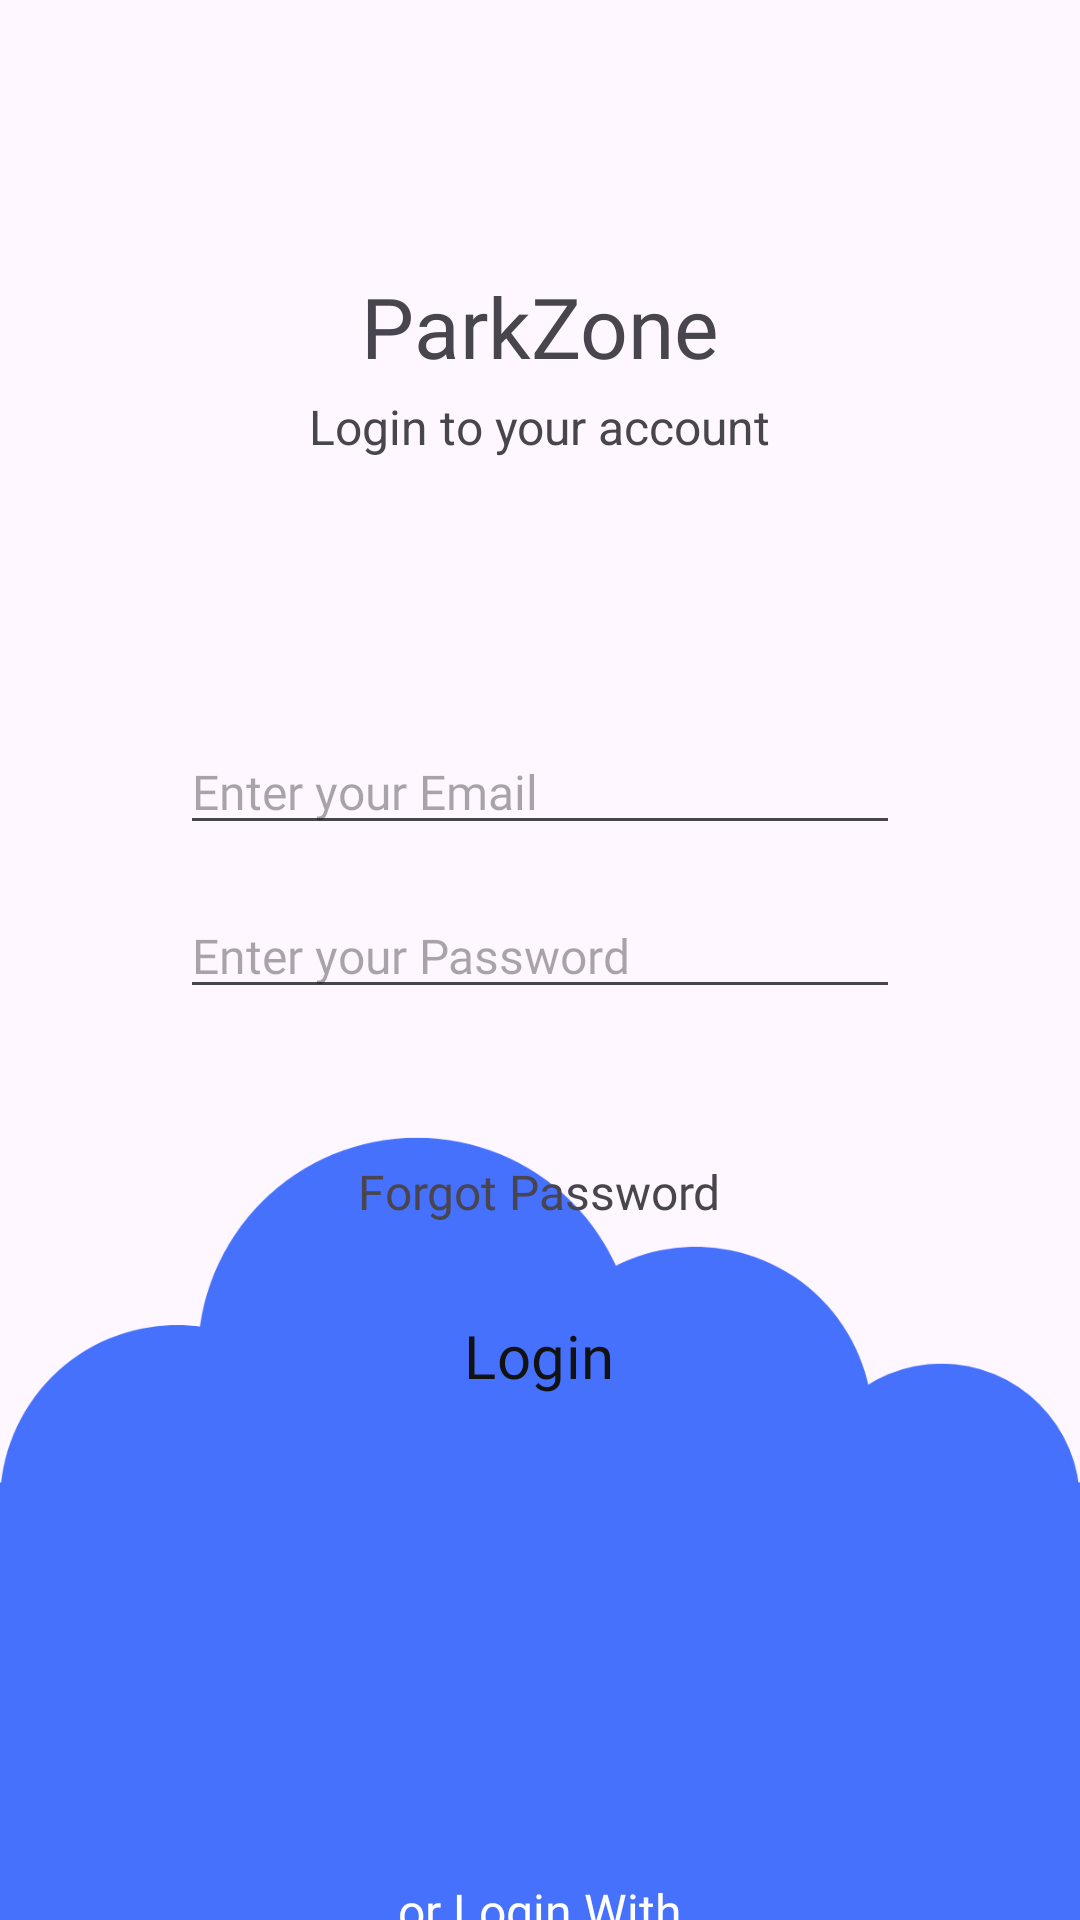

This screen was rendered from an Android layout file. Write that file and the resources it references.
<!-- AndroidManifest.xml: application theme Theme.ParkZone -->
<!-- res/layout/login.xml -->
<?xml version="1.0" encoding="utf-8"?>
<androidx.constraintlayout.widget.ConstraintLayout xmlns:android="http://schemas.android.com/apk/res/android"
    xmlns:app="http://schemas.android.com/apk/res-auto"
    xmlns:tools="http://schemas.android.com/tools"
    android:id="@+id/login"
    android:layout_width="match_parent"
    android:layout_height="match_parent"
    tools:context=".MainActivity"
    >

    <ImageView
        android:layout_width="wrap_content"
        android:layout_height="0dp"
        android:scaleType="centerCrop"
        android:src="@drawable/login_photo"
        app:layout_constraintBottom_toBottomOf="parent"
        app:layout_constraintDimensionRatio="1:1"/>

    <LinearLayout
        android:layout_width="match_parent"
        android:layout_height="match_parent"
        android:gravity="center_horizontal"
        android:orientation="vertical"
        >

       <LinearLayout
           android:layout_width="match_parent"
           android:layout_height="wrap_content"
           android:gravity="center_horizontal"
           android:orientation="vertical"
           android:padding="30dp">

            <TextView
                android:id="@+id/textView"
                android:layout_width="wrap_content"
                android:layout_height="wrap_content"
                android:layout_marginTop="60dp"
                android:fontFamily="@font/inter_bold"
                android:text="@string/app_name"
                android:textSize="28sp" />

            
            <TextView
                android:id="@+id/LoginTitle"
                android:layout_width="wrap_content"
                android:layout_height="wrap_content"
                android:layout_marginTop="4dp"
                android:text="@string/lbl_login_title"
                android:textSize="16sp"/>

           <LinearLayout
               android:layout_width="match_parent"
               android:layout_height="wrap_content"
               android:gravity="center_horizontal"
               android:orientation="vertical"
               android:padding="30dp">

            <EditText
                android:id="@+id/txtEmail"
                android:layout_width="match_parent"
                android:layout_height="wrap_content"
                android:layout_marginTop="60dp"
                android:fontFamily="@font/inter_light"
                android:hint="@string/txt_email_hint"
                android:inputType="text"
                android:textSize="16sp" />

            <EditText
                android:id="@+id/txtPassword"
                android:layout_width="match_parent"
                android:layout_height="wrap_content"
                android:layout_marginTop="16dp"
                android:fontFamily="@font/inter_light"
                android:hint="@string/txt_password_hint"
                android:inputType="textPassword"
                android:textSize="16sp"/>

           </LinearLayout>

            <TextView
                android:id="@+id/tvForgotPassword"
                android:layout_width="wrap_content"
                android:layout_height="wrap_content"
                android:layout_marginTop="20dp"
                android:fontFamily="@font/inter_light"
                android:text="@string/forgot_password"
                android:textSize="16sp"
                />

            <com.google.android.material.button.MaterialButton
                android:id="@+id/btnLogin"
                style="@style/Widget.Material3.Button.OutlinedButton"
                android:layout_width="wrap_content"
                android:layout_height="wrap_content"
                android:layout_marginTop="20dp"
                android:fontFamily="@font/inter_bold"
                android:text="@string/login"
                android:textSize="20sp"
                app:strokeColor="@color/theme_color"
                app:strokeWidth="2dp"
                />
    </LinearLayout>

        <LinearLayout
            android:layout_width="wrap_content"
            android:layout_height="wrap_content"
            android:layout_gravity="center"
            >

            <TextView
                android:id="@+id/login_with"
                android:layout_width="wrap_content"
                android:layout_height="wrap_content"
                android:layout_marginTop="120dp"
                android:fontFamily="@font/inter_bold"
                android:text="@string/login_with"
                android:textColor="@color/white"
                android:textSize="16sp"
                />


        </LinearLayout>

            <LinearLayout
                android:layout_width="match_parent"
                android:layout_height="match_parent"
                android:layout_marginBottom="5dp"
                android:padding="5dp"
                android:gravity="top"
                android:orientation="vertical">

                
                <com.google.android.material.button.MaterialButton
                    android:id="@+id/btnGoogleLogin"
                    style="@style/Widget.Material3.Button.OutlinedButton"
                    android:layout_width="250dp"
                    android:layout_height="56dp"
                    android:layout_gravity="center"
                    android:layout_marginBottom="5dp"
                    android:elevation="2dp"
                    android:fontFamily="@font/inter_bold"
                    android:text="@string/google"
                    android:textSize="16sp"
                    app:backgroundTint="@color/white"
                    app:cornerRadius="28dp"
                    app:icon="@drawable/google"
                    app:iconGravity="textStart"
                    app:iconPadding="12dp"
                    app:iconSize="24dp"
                    app:iconTint="@null"
                    app:strokeWidth="0dp"/>

                
                <com.google.android.material.button.MaterialButton
                    android:id="@+id/btnFacebookLogin"
                    style="@style/Widget.Material3.Button.OutlinedButton"
                    android:layout_width="250dp"
                    android:layout_height="56dp"
                    android:layout_gravity="center"
                    android:elevation="2dp"
                    android:fontFamily="@font/inter_bold"
                    android:text="@string/facebook"
                    android:textSize="16sp"
                    app:backgroundTint="@color/white"
                    app:cornerRadius="28dp"
                    app:icon="@drawable/facebook"
                    app:iconGravity="textStart"
                    app:iconPadding="12dp"
                    app:iconSize="26dp"
                    app:iconTint="@null"
                    app:strokeWidth="0dp"/>

                <LinearLayout
                    android:layout_width="wrap_content"
                    android:layout_height="wrap_content"
                    android:layout_gravity="center"
                    android:gravity="start"
                    >

                    <TextView
                        android:id="@+id/sign"
                        android:layout_width="wrap_content"
                        android:layout_height="wrap_content"
                        android:layout_marginTop="10dp"
                        android:fontFamily="@font/inter_light"
                        android:text="@string/Sign"
                        android:textColor="@color/white"
                        android:textSize="16sp"
                        />
                    <TextView
                        android:id="@+id/txtSignUp"
                        android:layout_width="wrap_content"
                        android:layout_height="wrap_content"
                        android:layout_marginTop="10dp"
                        android:clickable="true"
                        android:focusable="true"
                        android:fontFamily="@font/inter_bold"
                        android:text="@string/Sign_up"
                        android:textColor="@color/white"
                        android:textSize="16sp"
                        />

                </LinearLayout>

            </LinearLayout>
    </LinearLayout>
</androidx.constraintlayout.widget.ConstraintLayout>
<!-- resources referenced by this layout -->
<resources>
  <color name="theme_color">#4671fd</color>
  <color name="white">#FFFFFFFF</color>
  <!-- drawable login_photo: png bitmap (drawable, 19018 bytes) -->
  <string name="Sign">If you don’t have an account?</string>
  <string name="Sign_up"> Sign Up</string>
  <string name="app_name">ParkZone</string>
  <string name="facebook">Login with Facebook</string>
  <string name="forgot_password">Forgot Password</string>
  <string name="google">Login with Google</string>
  <string name="lbl_login_title">Login to your account</string>
  <string name="login">Login</string>
  <string name="login_with">or Login With</string>
  <string name="txt_email_hint">Enter your Email</string>
  <string name="txt_password_hint">Enter your Password</string>
  <style name="Theme.ParkZone" parent="Base.Theme.ParkZone" />
  <style name="Base.Theme.ParkZone" parent="Theme.Material3.DayNight.NoActionBar">
          
          
          <item name="colorPrimary">#121212</item>
          <item name="android:statusBarColor">#121212</item>
  
      </style>
</resources>
